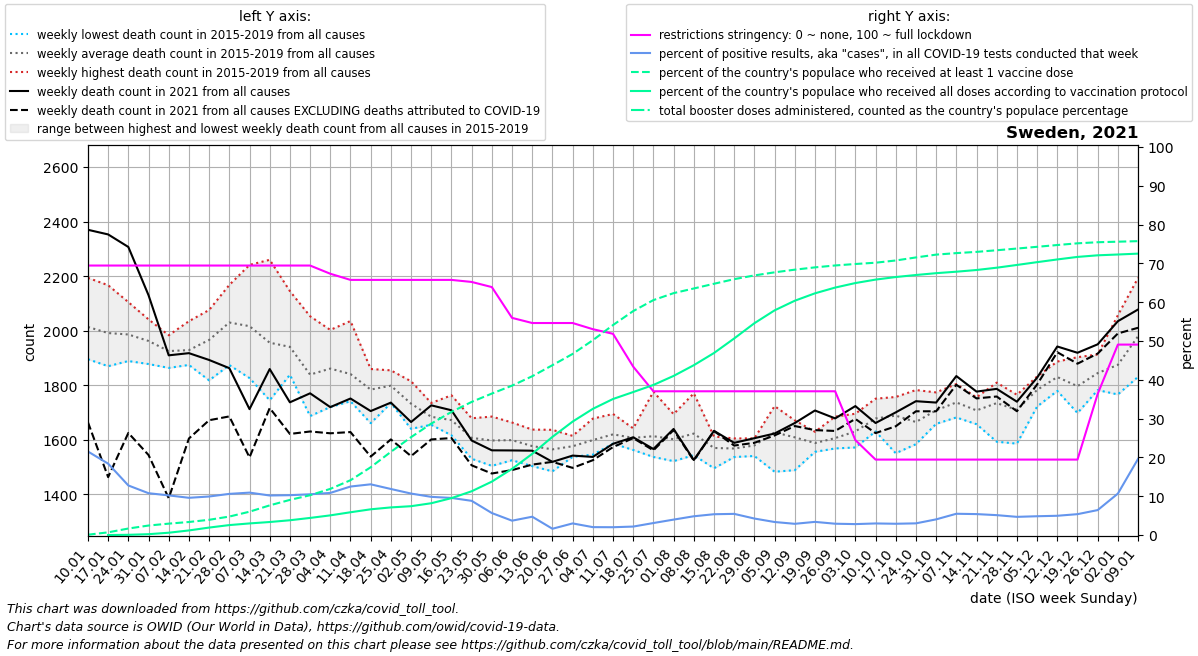

The data file committed next to this chart (first rows):
date, location, time_unit, time, deaths_2010_all_ages, deaths_2011_all_ages, deaths_2012_all_ages, deaths_2013_all_ages, deaths_2014_all_ages, deaths_2015_all_ages, deaths_2016_all_ages, deaths_2017_all_ages, deaths_2018_all_ages, deaths_2019_all_ages, deaths_2020_all_ages, deaths_2021_all_ages, deaths_2022_all_ages, new_deaths, new_cases_smoothed, new_tests_smoothed, positive_test_percent, stringency_index, people_vaccinated, people_fully_vaccinated
2021-01-10, Sweden, weekly, 1, , , , , , 1932, 1895, 2194, 2054, 1993, 1874, 2370, 2078, 706.0, 45157, 209563, 21.52, 69.44, 8226, 
2021-01-17, Sweden, weekly, 2, , , , , , 1974, 1949, 2167, 1996, 1870, 1945, 2353, 2029, 890.0, 38601, 209693, 18.39, 69.44, 70411, 454.0
2021-01-24, Sweden, weekly, 3, , , , , , 1943, 1993, 2105, 2000, 1889, 1885, 2307, , 682.0, 25912, 202677, 12.77, 69.44, 170435, 5709
2021-01-31, Sweden, weekly, 4, , , , , , 1954, 2041, 1955, 1984, 1878, 1784, 2130, , 586.0, 21455, 199102, 10.78, 69.44, 248442, 22010
2021-02-07, Sweden, weekly, 5, , , , , , 1983, 1946, 1926, 1907, 1863, 1900, 1910, , 524.0, 20569, 201351, 10.21, 69.44, 298270, 60359
2021-02-14, Sweden, weekly, 6, , , , , , 1876, 1874, 1923, 2035, 1936, 1776, 1918, , 313.0, 20136, 209942, 9.593, 69.44, 341082, 120252
2021-02-21, Sweden, weekly, 7, , , , , , 2009, 1875, 2052, 2076, 1818, 1872, 1892, , 221.0, 22087, 222450, 9.926, 69.44, 398531, 195193
2021-02-28, Sweden, weekly, 8, , , , , , 2115, 1882, 2111, 2168, 1874, 1825, 1862, , 177.0, 25175, 237332, 10.6, 69.44, 483491, 260308
2021-03-07, Sweden, weekly, 9, , , , , , 2085, 1899, 2031, 2241, 1826, 1826, 1712, , 177.0, 27371, 250454, 10.93, 69.44, 610571, 303776
2021-03-14, Sweden, weekly, 10, , , , , , 2053, 1848, 1872, 2260, 1745, 1873, 1859, , 143.0, 27268, 267764, 10.19, 69.44, 776521, 340597
2021-03-21, Sweden, weekly, 11, , , , , , 1944, 1838, 1892, 2145, 1884, 1777, 1737, , 116.0, 30520, 297169, 10.27, 69.44, 919809, 386831
2021-03-28, Sweden, weekly, 12, , , , , , 1886, 1833, 1734, 2053, 1687, 1912, 1770, , 140.0, 34442, 327992, 10.5, 69.44, 1042299, 447857
2021-04-04, Sweden, weekly, 13, , , , , , 1942, 1815, 1824, 2003, 1720, 2087, 1720, , 96.0, 35968, 331292, 10.85, 67.33, 1208146, 514766
2021-04-11, Sweden, weekly, 14, , , , , , 1845, 1741, 1836, 2035, 1747, 2430, 1751, , 123.0, 39673, 317845, 12.5, 65.74, 1434660, 596209
2021-04-18, Sweden, weekly, 15, , , , , , 1859, 1809, 1761, 1829, 1661, 2616, 1705, , 167.0, 42909, 328609, 13.07, 65.74, 1774227, 673330
2021-04-25, Sweden, weekly, 16, , , , , , 1854, 1807, 1810, 1734, 1785, 2572, 1736, , 135.0, 39461, 332518, 11.86, 65.74, 2177768, 723064
2021-05-02, Sweden, weekly, 17, , , , , , 1774, 1640, 1814, 1686, 1747, 2316, 1665, , 125.0, 36028, 337408, 10.68, 65.74, 2562176, 754944
2021-05-09, Sweden, weekly, 18, , , , , , 1666, 1655, 1735, 1706, 1659, 2288, 1726, , 125.0, 34663, 352465, 9.837, 65.74, 2917261, 832419
2021-05-16, Sweden, weekly, 19, , , , , , 1672, 1622, 1763, 1616, 1687, 2235, 1708, , 102.0, 30485, 318951, 9.56, 65.74, 3223151, 965729
2021-05-23, Sweden, weekly, 20, , , , , , 1679, 1601, 1623, 1530, 1601, 2042, 1597, , 91.0, 24226, 274312, 8.812, 65.21, 3484937, 1145757
2021-05-30, Sweden, weekly, 21, , , , , , 1681, 1586, 1685, 1504, 1530, 1971, 1561, , 85.0, 13927, 243730, 5.663, 63.89, 3703570, 1398362
2021-06-06, Sweden, weekly, 22, , , , , , 1638, 1581, 1663, 1525, 1586, 1709, 1561, , 72.0, 7555, 206852, 3.698, 55.95, 3911028, 1732413
2021-06-13, Sweden, weekly, 23, , , , , , 1637, 1503, 1595, 1556, 1592, 1802, 1560, , 51.0, 8170, 170751, 4.719, 54.63, 4157599, 2125248
2021-06-20, Sweden, weekly, 24, , , , , , 1629, 1582, 1636, 1484, 1492, 1772, 1519, , 0.0, 2497, 153643, 1.617, 54.63, 4446123, 2569795
2021-06-27, Sweden, weekly, 25, , , , , , 1612, 1614, 1537, 1543, 1574, 1721, 1542, , 45.0, 3640, 125630, 2.992, 54.63, 4741014, 2969885
2021-07-04, Sweden, weekly, 26, , , , , , 1545, 1580, 1631, 1677, 1560, 1725, 1537, , 12.0, 2153, 105719, 2.036, 53.04, 5099779, 3303176
2021-07-11, Sweden, weekly, 27, , , , , , 1694, 1586, 1586, 1640, 1592, 1620, 1585, , 12.0, 1828, 90890, 2.012, 51.85, 5497186, 3561544
2021-07-18, Sweden, weekly, 28, , , , , , 1581, 1642, 1562, 1637, 1613, 1627, 1609, , 3.0, 1641, 75473, 2.18, 43.39, 5863401, 3743231
2021-07-25, Sweden, weekly, 29, , , , , , 1550, 1653, 1549, 1776, 1537, 1569, 1566, , 5.0, 2279, 73664, 3.09, 37.04, 6150376, 3929146
2021-08-01, Sweden, weekly, 30, , , , , , 1559, 1667, 1521, 1694, 1569, 1596, 1640, , 4.0, 3031, 76239, 3.974, 37.04, 6332764, 4165530
2021-08-08, Sweden, weekly, 31, , , , , , 1610, 1612, 1578, 1770, 1543, 1600, 1526, , 2.0, 4113, 84911, 4.832, 37.04, 6454615, 4445916
2021-08-15, Sweden, weekly, 32, , , , , , 1549, 1612, 1594, 1495, 1598, 1616, 1633, , 1.0, 5270, 98206, 5.36, 37.04, 6578096, 4765292
2021-08-22, Sweden, weekly, 33, , , , , , 1560, 1605, 1588, 1550, 1536, 1562, 1589, , 10.0, 6247, 114649, 5.451, 37.04, 6698528, 5146263
2021-08-29, Sweden, weekly, 34, , , , , , 1588, 1605, 1570, 1540, 1592, 1623, 1606, , 17.0, 6607, 156899, 4.249, 37.04, 6796379, 5544980
2021-09-05, Sweden, weekly, 35, , , , , , 1483, 1723, 1609, 1628, 1692, 1531, 1623, , 7.0, 7129, 213449, 3.357, 37.04, 6877390, 5881576
2021-09-12, Sweden, weekly, 36, , , , , , 1671, 1593, 1635, 1657, 1488, 1564, 1661, , 11.0, 7267, 251390, 2.891, 37.04, 6946995, 6133862
2021-09-19, Sweden, weekly, 37, , , , , , 1575, 1573, 1629, 1556, 1606, 1574, 1707, , 72.0, 7380, 218979, 3.388, 37.04, 7007346, 6327870
2021-09-26, Sweden, weekly, 38, , , , , , 1589, 1568, 1601, 1685, 1587, 1560, 1678, , 46.0, 5045, 172383, 2.915, 37.04, 7057020, 6478347
2021-10-03, Sweden, weekly, 39, , , , , , 1656, 1637, 1572, 1593, 1695, 1610, 1723, , 47.0, 4252, 151225, 2.815, 24.47, 7095628, 6596777
2021-10-10, Sweden, weekly, 40, , , , , , 1674, 1630, 1750, 1648, 1687, 1599, 1661, , 37.0, 4218, 141375, 2.984, 19.44, 7129380, 6686930
2021-10-17, Sweden, weekly, 41, , , , , , 1550, 1694, 1738, 1757, 1704, 1598, 1700, , 51.0, 4132, 142242, 2.905, 19.44, 7187710, 6754172
2021-10-24, Sweden, weekly, 42, , , , , , 1596, 1782, 1690, 1584, 1672, 1667, 1741, , 37.0, 4029, 134126, 3.008, 19.44, 7267298, 6807547
2021-10-31, Sweden, weekly, 43, , , , , , 1720, 1658, 1686, 1702, 1774, 1625, 1736, , 32.0, 5092, 126206, 4.035, 19.44, 7340946, 6855391
2021-11-07, Sweden, weekly, 44, , , , , , 1682, 1756, 1804, 1753, 1689, 1745, 1834, , 32.0, 5715, 105187, 5.479, 19.44, 7380514, 6893772
2021-11-14, Sweden, weekly, 45, , , , , , 1683, 1755, 1657, 1692, 1751, 1724, 1776, , 25.0, 5284, 98100, 5.394, 19.44, 7412647, 6938378
2021-11-21, Sweden, weekly, 46, , , , , , 1741, 1809, 1802, 1593, 1727, 1919, 1786, , 28.0, 6002, 117194, 5.124, 19.44, 7455427, 6998812
2021-11-28, Sweden, weekly, 47, , , , , , 1709, 1740, 1749, 1586, 1765, 2040, 1740, , 35.0, 8771, 187328, 4.685, 19.44, 7499804, 7070493
2021-12-05, Sweden, weekly, 48, , , , , , 1722, 1832, 1788, 1831, 1740, 2010, 1828, , 25.0, 12630, 260679, 4.841, 19.44, 7545547, 7143916
2021-12-12, Sweden, weekly, 49, , , , , , 1834, 1887, 1812, 1838, 1779, 2204, 1942, , 21.0, 15818, 318332, 4.962, 19.44, 7592263, 7214719
2021-12-19, Sweden, weekly, 50, , , , , , 1698, 1903, 1844, 1770, 1767, 2174, 1919, , 40.0, 20250, 376082, 5.377, 19.44, 7636987, 7281088
2021-12-26, Sweden, weekly, 51, , , , , , 1782, 1913, 1862, 1792, 1874, 2356, 1950, , 34.0, 23701, 369118, 6.427, 36.37, 7665328, 7323024
2022-01-02, Sweden, weekly, 52, , , , , , 1766, 2057, 1976, 1808, 1766, 2372, 2035, , 45.0, 36388, 341285, 10.68, 49.07, 7679604, 7344107
2022-01-09, Sweden, weekly, 1, , , , , 1932, 1831, 2194, 2054, 1993, 1874, 2434, 2078, , 67.0, 77478, 389429, 19.63, 49.07, 7693621, 7366921
